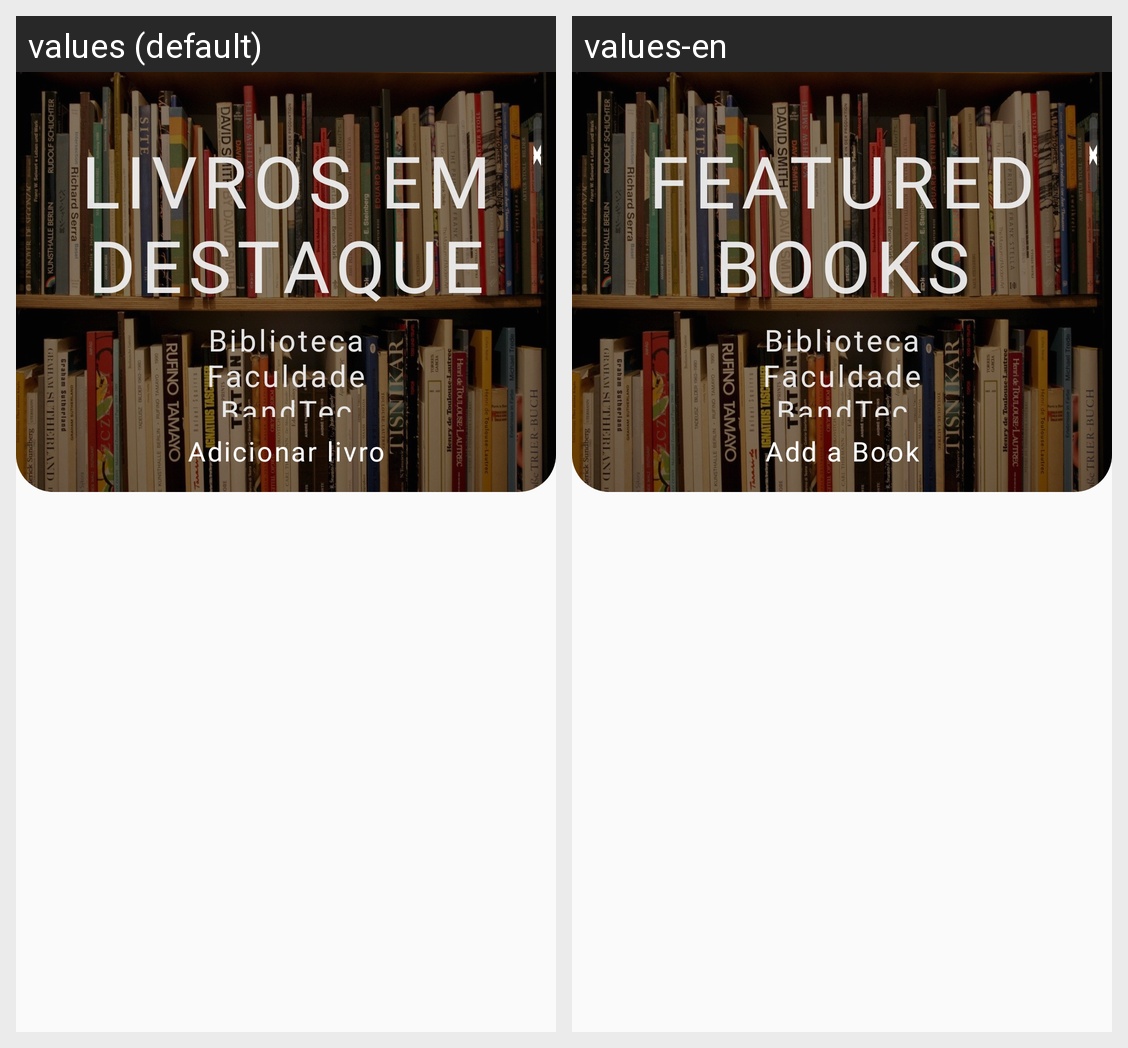

The same Android screen rendered under two of its app's locales, left to right. List the strings drawn on it with the default value and each locale's translation.
Android screen res/layout/fragment_livros_em_destaque_adm.xml rendered under 2 locales, left to right: values (default), values-en. Device: Nexus 5 (rendered at 1080×1920; each locale shown at half size, 540×960, under a caption strip naming it); theme Theme.EDucate.
Strings drawn on this screen, with the default value and each locale's value (text and hints the layout hard-codes, and strings that could not be matched under every locale, appear in the picture but are not listed):

livros_em_destaque
  values: Livros em destaque
  values-en: Featured Books

nome_setado_biblio
  values: Biblioteca Faculdade BandTec
  values-en: Biblioteca Faculdade BandTec

adicionar_livro
  values: Adicionar livro
  values-en: Add a Book

botao_fechar
  values: X
  values-en: X
